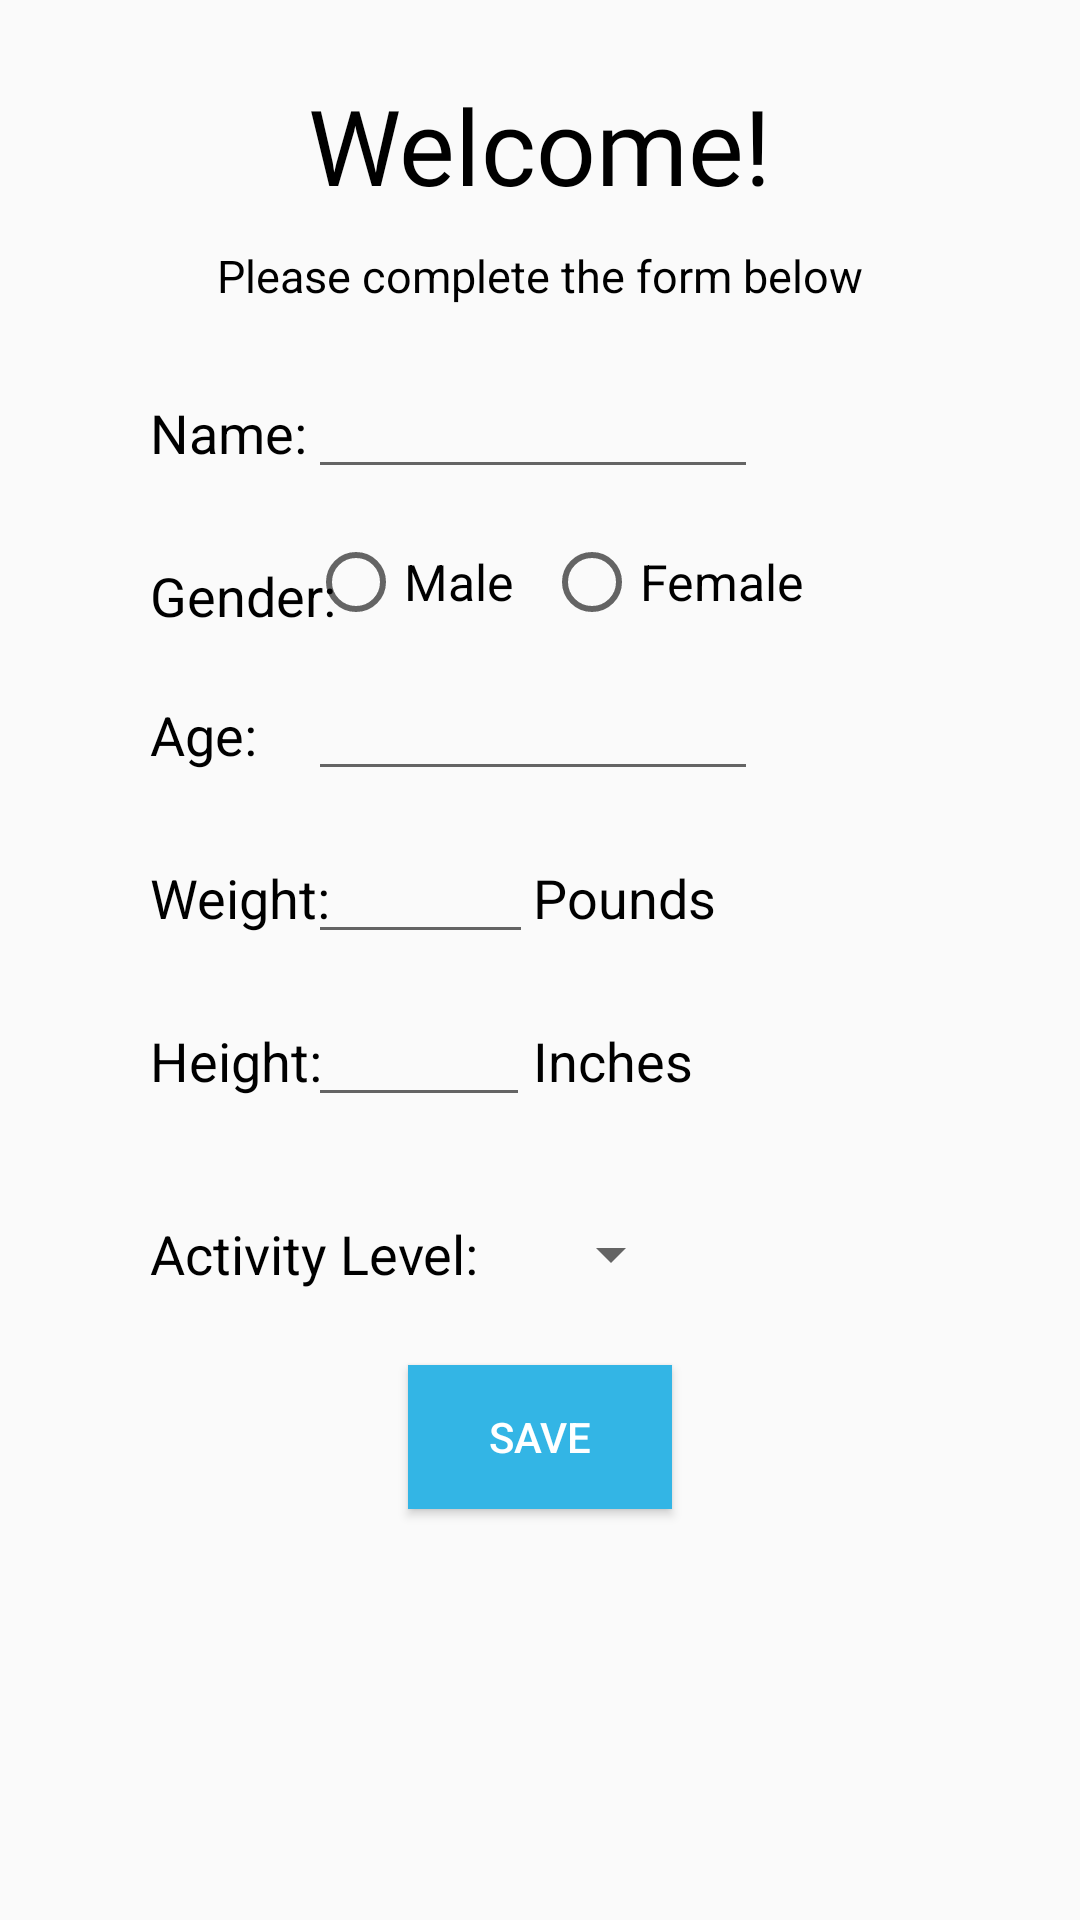

This screen was rendered from an Android layout file. Write that file and the resources it references.
<!-- AndroidManifest.xml: application theme AppTheme -->
<!-- res/layout/activity_new_user_info_input.xml -->
<?xml version="1.0" encoding="utf-8"?>

<RelativeLayout xmlns:android="http://schemas.android.com/apk/res/android"
    xmlns:app="http://schemas.android.com/apk/res-auto"
    xmlns:tools="http://schemas.android.com/tools"
    android:layout_width="match_parent"
    android:layout_height="match_parent"
    tools:context=".NewUserInfoInput">

    <TextView
        android:id="@+id/welcome"
        android:layout_width="wrap_content"
        android:layout_height="wrap_content"
        android:layout_alignParentTop="true"
        android:layout_centerHorizontal="true"
        android:layout_marginTop="25dp"
        android:fontFamily="@font/fjalla_one"
        android:text="@string/welcome"
        android:textColor="@android:color/background_dark"
        android:textSize="35sp" />

    <TextView
        android:id="@+id/textViewGender"
        android:layout_width="wrap_content"
        android:layout_height="wrap_content"
        android:layout_below="@id/textViewName"
        android:layout_marginStart="50dp"
        android:layout_marginTop="30dp"
        android:textColor="@android:color/background_dark"
        android:text="@string/gender"
        android:textSize="18sp"/>

    <TextView
        android:id="@+id/welcomeMessage"
        android:layout_width="wrap_content"
        android:layout_height="wrap_content"
        android:layout_below="@id/welcome"
        android:layout_centerHorizontal="true"
        android:layout_marginTop="10dp"
        android:singleLine="true"
        android:text="@string/welcomeMessage"
        android:textSize="15sp"
        android:textColor="@android:color/background_dark" />

    <TextView
        android:id="@+id/textViewName"
        android:layout_width="wrap_content"
        android:layout_height="wrap_content"
        android:layout_below="@id/welcomeMessage"
        android:layout_marginStart="50dp"
        android:layout_marginTop="30dp"
        android:text="@string/textViewName"
        android:textColor="@android:color/background_dark"
        android:textSize="18sp" />

    <TextView
        android:id="@+id/textViewAge"
        android:layout_width="wrap_content"
        android:layout_height="wrap_content"
        android:layout_below="@id/textViewGender"
        android:layout_marginStart="50dp"
        android:layout_marginTop="22dp"
        android:text="@string/textViewAge"
        android:textColor="@android:color/background_dark"
        android:textSize="18sp" />

    <TextView
        android:id="@+id/textViewWeight"
        android:layout_width="wrap_content"
        android:layout_height="wrap_content"
        android:layout_below="@id/textViewAge"
        android:layout_marginStart="50dp"
        android:layout_marginTop="30dp"
        android:text="@string/textViewWeight"
        android:textColor="@android:color/background_dark"
        android:textSize="18sp" />

    <TextView
        android:id="@+id/textViewHeight"
        android:layout_width="wrap_content"
        android:layout_height="wrap_content"
        android:layout_below="@id/textViewWeight"
        android:layout_marginStart="50dp"
        android:layout_marginTop="30dp"
        android:text="@string/textViewHeight"
        android:textColor="@android:color/background_dark"
        android:textSize="18sp" />

    <TextView
        android:id="@+id/textViewActivityLevel"
        android:layout_width="wrap_content"
        android:layout_height="wrap_content"
        android:layout_below="@id/textViewHeight"
        android:layout_marginTop="40dp"
        android:layout_alignStart="@id/textViewHeight"
        android:text="@string/textViewActivityLevel"
        android:textColor="@android:color/background_dark"
        android:textSize="18sp" />

    <TextView
        android:id="@+id/textViewPound"
        android:layout_width="wrap_content"
        android:layout_height="wrap_content"
        android:layout_alignBaseline="@id/editTextWeight"
        android:layout_marginTop="22dp"
        android:layout_toEndOf="@id/editTextWeight"
        android:text="@string/textViewPound"
        android:textColor="@android:color/background_dark"
        android:textSize="18sp" />

    <EditText
        android:id="@+id/editTextName"
        android:inputType="textPersonName"
        android:layout_width="150dp"
        android:layout_height="wrap_content"
        android:layout_alignStart="@id/welcome"
        android:layout_alignBaseline="@id/textViewName"
        android:textSize="17sp"/>

    <EditText
        android:id="@+id/editTextAge"
        android:layout_width="150dp"
        android:layout_height="wrap_content"
        android:layout_alignStart="@id/welcome"
        android:layout_alignBaseline="@id/textViewAge"
        android:inputType="number"
        android:textSize="17sp"/>

    <EditText
        android:id="@+id/editTextWeight"
        android:layout_width="75dp"
        android:layout_height="wrap_content"
        android:layout_alignStart="@+id/welcome"
        android:layout_alignBaseline="@id/textViewWeight"
        android:inputType="numberDecimal"
        android:textSize="17sp" />

    <RadioGroup
        android:id="@+id/radioGroupGender"
        android:layout_width="wrap_content"
        android:layout_height="wrap_content"
        android:orientation="horizontal"
        android:layout_alignStart="@id/welcome"
        android:layout_below="@id/editTextName"
        android:layout_marginTop="15dp">
        <RadioButton
            android:id="@+id/radioButtonMale"
            android:layout_width="wrap_content"
            android:layout_height="wrap_content"
            android:onClick="checkButtonGender"
            android:text="@string/male"
            android:textSize="16.5sp"/>

        <RadioButton
            android:id="@+id/radioButtonFemale"
            android:layout_width="wrap_content"
            android:layout_height="wrap_content"
            android:layout_marginStart="10dp"
            android:onClick="checkButtonGender"
            android:text="@string/female"
            android:textSize="16.5sp"/>
    </RadioGroup>

    <Button
        android:id="@+id/buttonSave"
        android:layout_width="wrap_content"
        android:layout_height="wrap_content"
        android:layout_below="@id/spinnerActivityLevel"
        android:layout_marginTop="25dp"
        android:layout_centerHorizontal="true"
        android:background="@android:color/holo_blue_light"
        android:text="@string/buttonSave"
        android:textColor="@android:color/background_light" />

    <EditText
        android:id="@+id/editTextHeight"
        android:layout_width="74dp"
        android:layout_height="wrap_content"
        android:layout_alignStart="@+id/welcome"
        android:layout_alignBaseline="@id/textViewHeight"
        android:layout_marginTop="7dp"
        android:ems="10"
        android:inputType="number"
        android:textSize="17sp" />

    <TextView
        android:id="@+id/textViewInches"
        android:layout_width="wrap_content"
        android:layout_height="wrap_content"
        android:layout_alignBaseline="@id/editTextHeight"
        android:layout_marginTop="20dp"
        android:layout_alignStart="@+id/textViewPound"
        android:text="@string/inches"
        android:textColor="@android:color/background_dark"
        android:textSize="18sp" />

    <Spinner
        android:id="@+id/spinnerActivityLevel"
        android:layout_width="wrap_content"
        android:layout_height="wrap_content"
        android:layout_toEndOf="@id/textViewActivityLevel"
        android:layout_marginStart="20dp"
        android:layout_alignBottom="@id/textViewActivityLevel">
    </Spinner>

</RelativeLayout>
<!-- resources referenced by this layout -->
<resources>
  <string name="buttonSave">Save</string>
  <string name="female">Female</string>
  <string name="gender">Gender:</string>
  <string name="inches">Inches</string>
  <string name="male">Male</string>
  <string name="textViewActivityLevel">Activity Level:</string>
  <string name="textViewAge">Age:</string>
  <string name="textViewHeight">Height:</string>
  <string name="textViewName">Name:</string>
  <string name="textViewPound">Pounds</string>
  <string name="textViewWeight">Weight:</string>
  <string name="welcome">Welcome!</string>
  <string name="welcomeMessage">Please complete the form below</string>
  <style name="AppTheme" parent="Theme.AppCompat.Light.DarkActionBar">
          
          <item name="colorPrimary">@color/colorPrimary</item>
          <item name="colorPrimaryDark">@color/colorPrimaryDark</item>
          <item name="colorAccent">@color/colorAccent</item>
      </style>
  <!-- not gathered from this repository: default colours our renderer supplied (Android Studio template values) -->
  <color name="colorPrimary">#FF6200EE</color>
  <color name="colorPrimaryDark">#FF3700B3</color>
  <color name="colorAccent">#FF03DAC5</color>
</resources>
